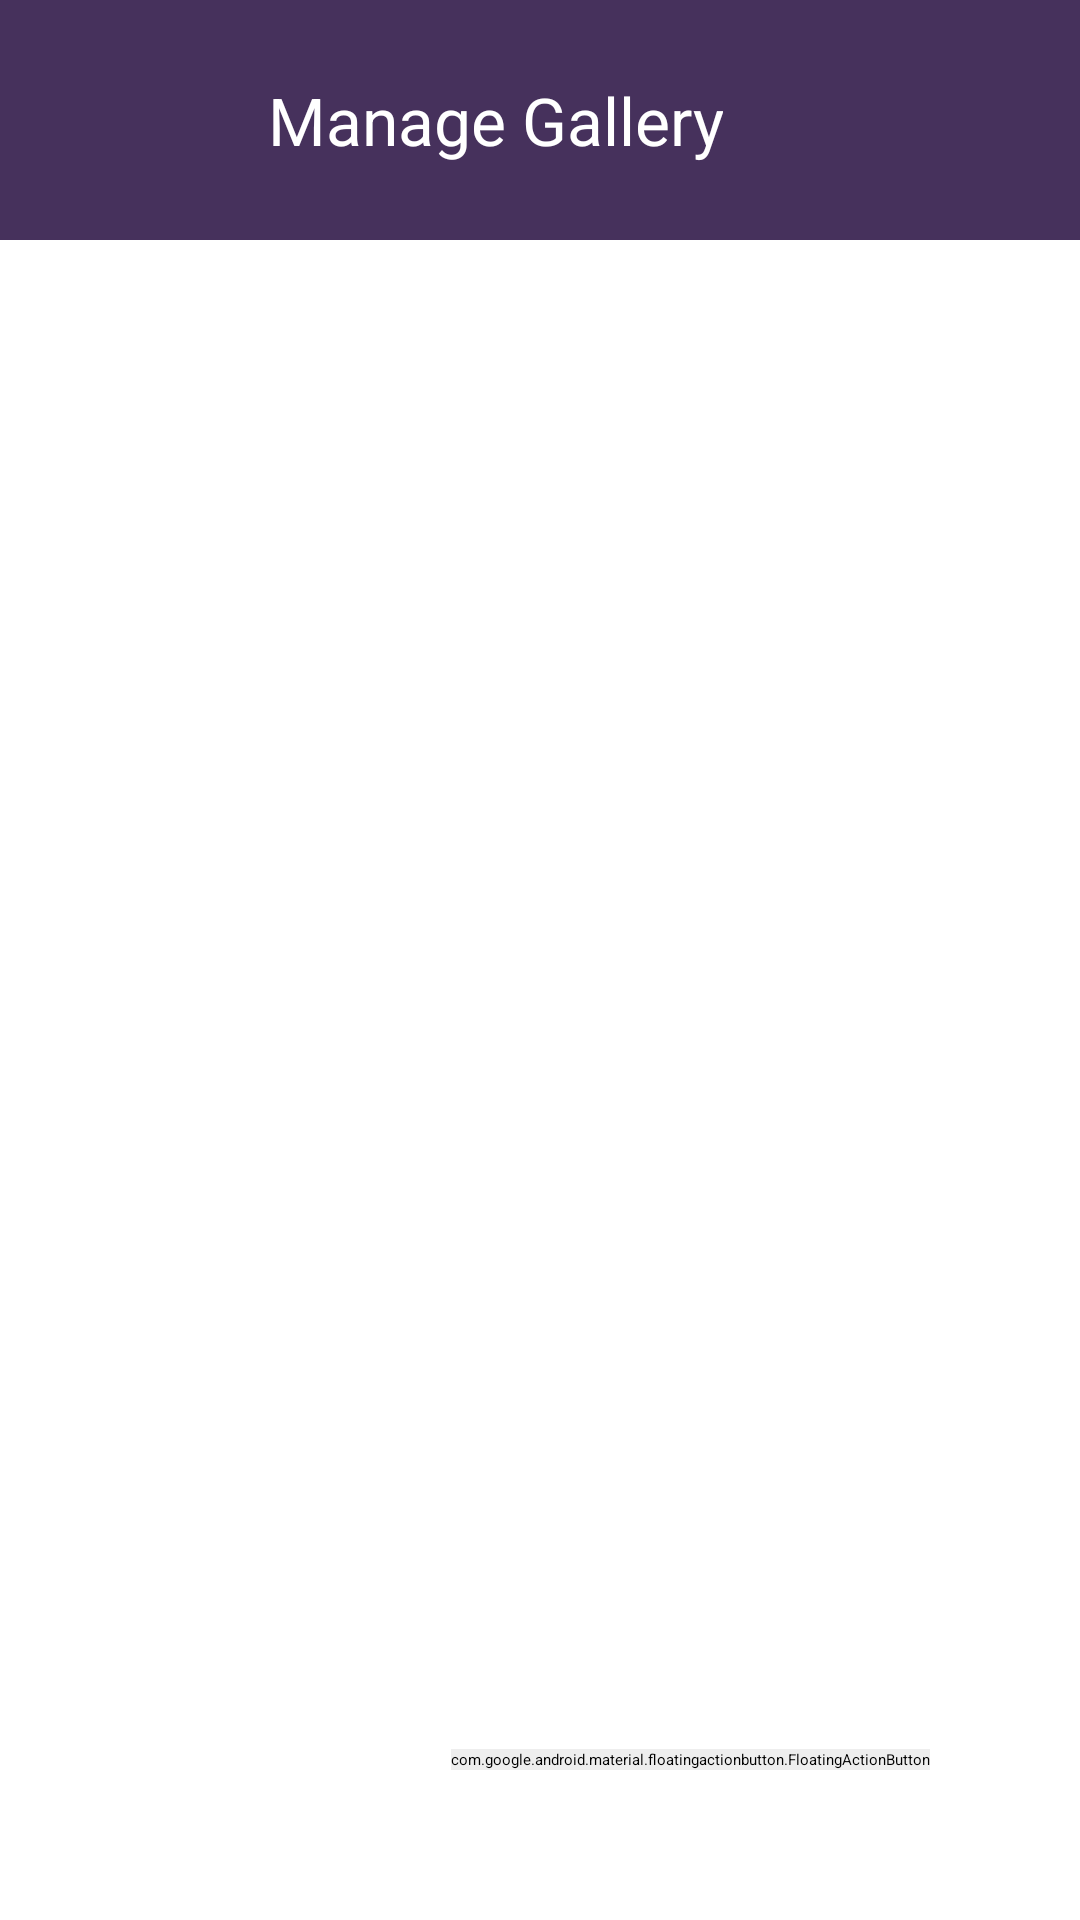

Write the Android layout XML for this screen, with the resource values it uses.
<!-- AndroidManifest.xml: application theme Theme.ProjekUas -->
<!-- res/layout/activity_admin.xml -->
<RelativeLayout
    xmlns:android="http://schemas.android.com/apk/res/android"
    xmlns:app="http://schemas.android.com/apk/res-auto"
    xmlns:tools="http://schemas.android.com/tools"
    android:id="@+id/main"
    android:background="@drawable/bg"
    android:layout_width="match_parent"
    android:layout_height="match_parent"
    tools:context=".AdminActivity">

    <LinearLayout
        android:id="@+id/app_title"
        android:layout_width="match_parent"
        android:layout_height="80dp"
        android:background="@color/purple"
        android:orientation="horizontal"
        android:gravity="center"
        app:layout_constraintTop_toTopOf="parent"
        app:layout_constraintStart_toStartOf="parent"
        app:layout_constraintEnd_toEndOf="parent">

        <TextView
            android:layout_width="wrap_content"
            android:layout_height="wrap_content"
            android:text="Manage Gallery"
            android:textColor="@color/white"
            android:textAlignment="center"
            android:paddingLeft="80dp"
            android:textSize="22sp"/>

        <ImageView
            android:id="@+id/btn_logout"
            android:layout_width="30dp"
            android:layout_height="30dp"
            android:layout_marginLeft="60dp"
            android:layout_marginRight="20dp"
            android:src="@drawable/baseline_logout_24" />
    </LinearLayout>

    
    <androidx.recyclerview.widget.RecyclerView
        android:id="@+id/recyclerView"
        android:layout_width="match_parent"
        android:layout_height="match_parent"
        android:layout_below="@id/app_title"
        android:layout_marginTop="10dp"
        android:layout_marginStart="20dp"
        android:layout_marginEnd="20dp"
        android:paddingBottom="20dp" />

    <com.google.android.material.floatingactionbutton.FloatingActionButton
        android:id="@+id/fab_add"
        android:layout_width="wrap_content"
        android:layout_height="wrap_content"
        android:layout_alignParentBottom="true"
        android:layout_alignParentEnd="true"
        android:layout_margin="50dp"
        app:srcCompat="@drawable/baseline_add_box_24"
        android:contentDescription="Tambah Paket"
        android:backgroundTint="#EEEEEE" />
</RelativeLayout>
<!-- resources referenced by this layout -->
<resources>
  <color name="purple">#46315C</color>
  <color name="white">#FFFFFFFF</color>
</resources>
